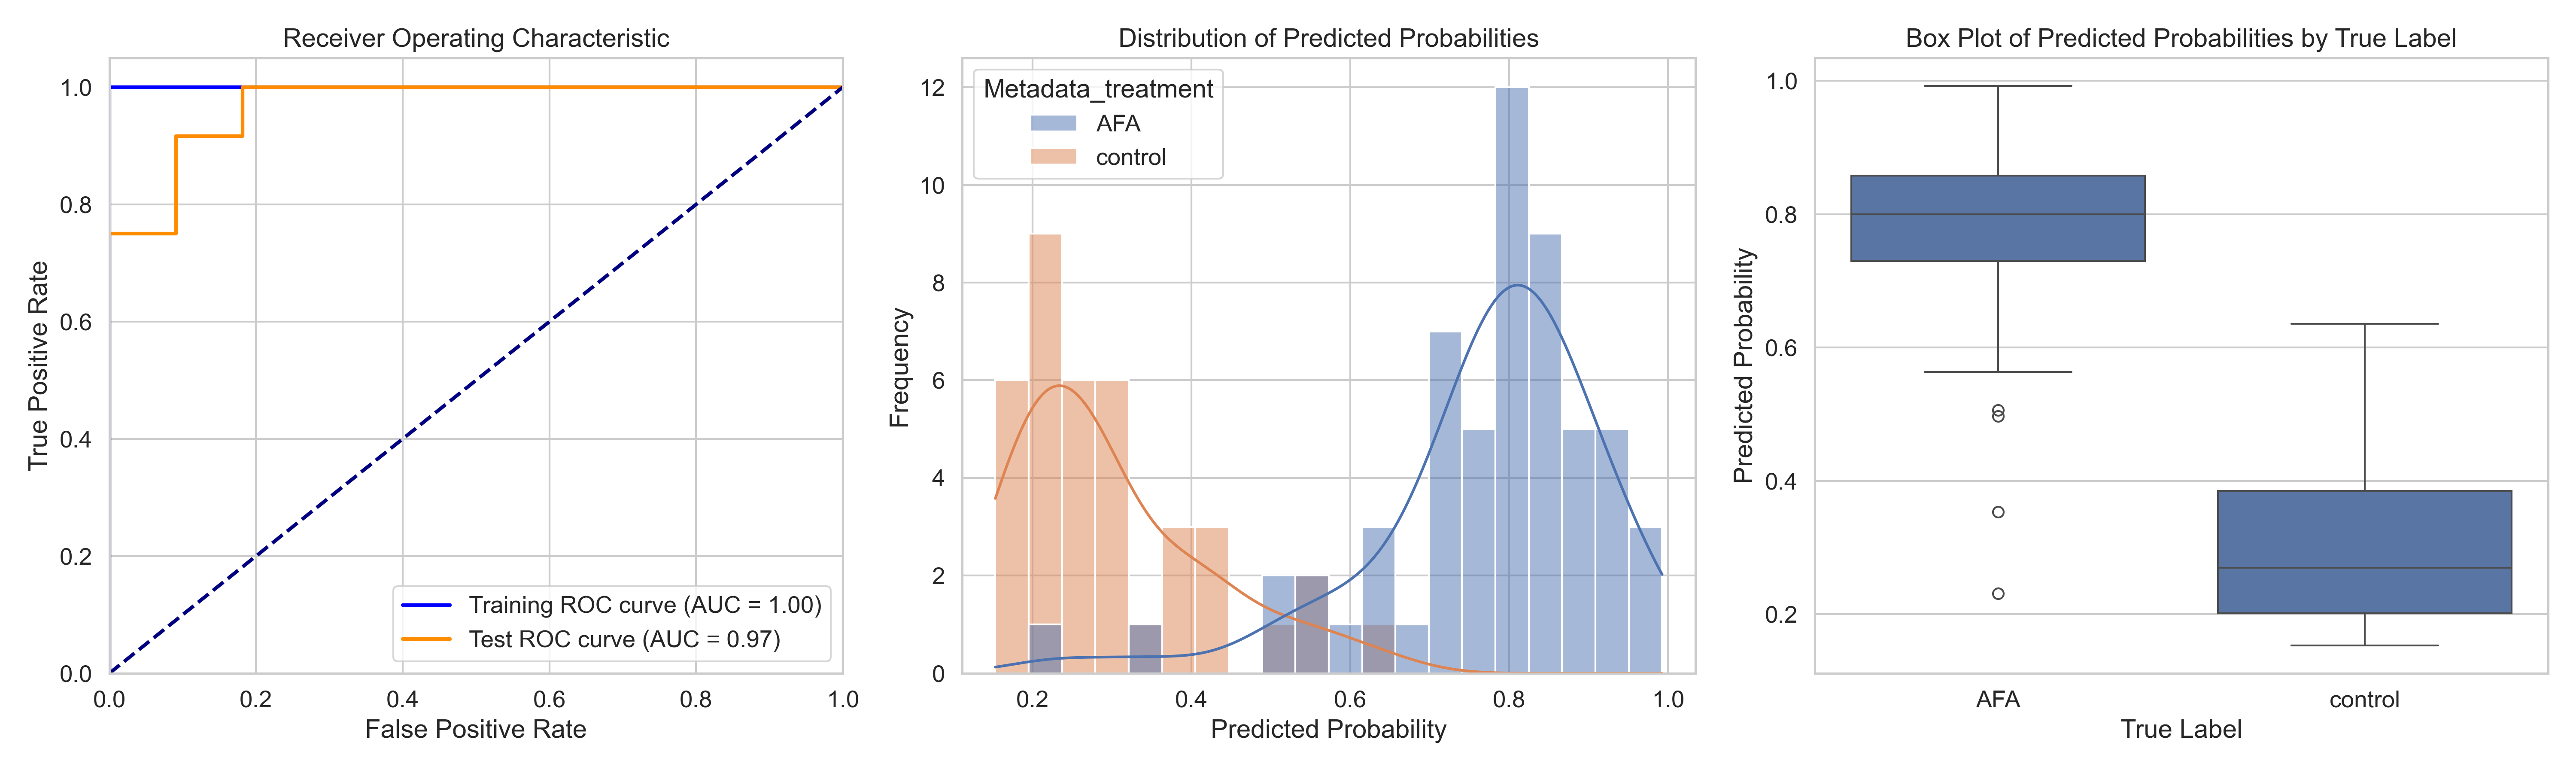

The file beside this chart, header and first rows:
ObjectNumber, Metadata_site, Metadata_concentration, Metadata_hour, Metadata_treatment, Predicted_Probability, Is_Test, S
1, 0, 25, 2, AFA, 0.8087, False, 0.5102
2, 0, 25, 2, AFA, 0.7999, False, 0.5014
3, 0, 25, 2, AFA, 0.5063, False, 0.2077
4, 0, 25, 2, AFA, 0.8447, False, 0.5461
1, 1, 25, 2, AFA, 0.8745, False, 0.5759
2, 1, 25, 2, AFA, 0.8134, False, 0.5148
3, 1, 25, 2, AFA, 0.858, False, 0.5594
4, 1, 25, 2, AFA, 0.9049, False, 0.6063
5, 1, 25, 2, AFA, 0.9152, True, 0.6166
1, 10, 25, 2, AFA, 0.7688, False, 0.4702
2, 10, 25, 2, AFA, 0.3535, False, 0.05487
3, 10, 25, 2, AFA, 0.893, False, 0.5944
4, 10, 25, 2, AFA, 0.788, False, 0.4894
5, 10, 25, 2, AFA, 0.8625, True, 0.5639
1, 11, 25, 2, AFA, 0.8271, False, 0.5285
2, 11, 25, 2, AFA, 0.8255, False, 0.5269
1, 12, 25, 2, AFA, 0.8441, False, 0.5455
2, 12, 25, 2, AFA, 0.7891, False, 0.4905
3, 12, 25, 2, AFA, 0.7307, False, 0.4321
4, 12, 25, 2, AFA, 0.7395, False, 0.4409
1, 13, 25, 2, AFA, 0.9925, False, 0.6939
2, 13, 25, 2, AFA, 0.9417, False, 0.6432
3, 13, 25, 2, AFA, 0.9755, False, 0.6769
4, 13, 25, 2, AFA, 0.9736, False, 0.675
1, 14, 25, 2, AFA, 0.835, False, 0.5365
2, 14, 25, 2, AFA, 0.653, True, 0.3544
3, 14, 25, 2, AFA, 0.8213, False, 0.5227
1, 2, 25, 2, AFA, 0.8189, False, 0.5203
2, 2, 25, 2, AFA, 0.7854, False, 0.4868
1, 3, 25, 2, AFA, 0.6971, False, 0.3985
2, 3, 25, 2, AFA, 0.7381, False, 0.4395
3, 3, 25, 2, AFA, 0.7601, True, 0.4615
4, 3, 25, 2, AFA, 0.7246, False, 0.4261
5, 3, 25, 2, AFA, 0.5663, True, 0.2678
1, 4, 25, 2, AFA, 0.8266, False, 0.528
2, 4, 25, 2, AFA, 0.4968, False, 0.1982
1, 5, 25, 2, AFA, 0.6298, True, 0.3313
2, 5, 25, 2, AFA, 0.7064, True, 0.4079
3, 5, 25, 2, AFA, 0.5896, False, 0.291
4, 5, 25, 2, AFA, 0.763, False, 0.4644
1, 6, 25, 2, AFA, 0.9135, True, 0.6149
2, 6, 25, 2, AFA, 0.882, False, 0.5834
3, 6, 25, 2, AFA, 0.79, False, 0.4914
1, 7, 25, 2, AFA, 0.7768, False, 0.4782
2, 7, 25, 2, AFA, 0.7099, False, 0.4113
3, 7, 25, 2, AFA, 0.7297, False, 0.4312
1, 8, 25, 2, AFA, 0.6558, False, 0.3573
2, 8, 25, 2, AFA, 0.9095, True, 0.611
3, 8, 25, 2, AFA, 0.8149, False, 0.5163
4, 8, 25, 2, AFA, 0.5635, True, 0.2649
5, 8, 25, 2, AFA, 0.7874, True, 0.4888
6, 8, 25, 2, AFA, 0.2308, False, -0.06775
1, 9, 25, 2, AFA, 0.8326, False, 0.534
2, 9, 25, 2, AFA, 0.7476, True, 0.449
3, 9, 25, 2, AFA, 0.8243, False, 0.5257
4, 9, 25, 2, AFA, 0.8705, False, 0.5719
5, 9, 25, 2, AFA, 0.9336, False, 0.6351
1, 0, 0, 2, control, 0.1978, False, -0.1008
2, 0, 0, 2, control, 0.2967, False, -0.001879
3, 0, 0, 2, control, 0.2486, False, -0.04994
... 35 more rows
